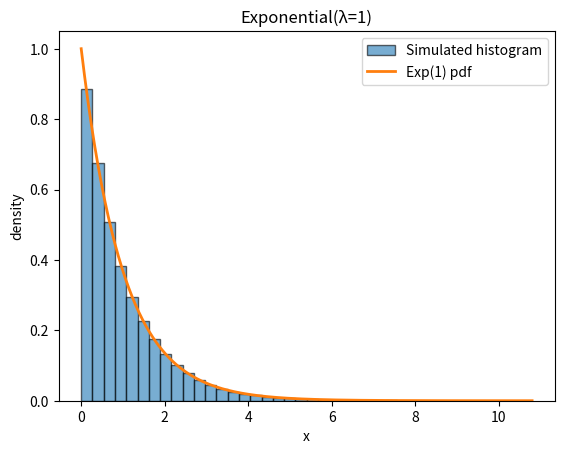
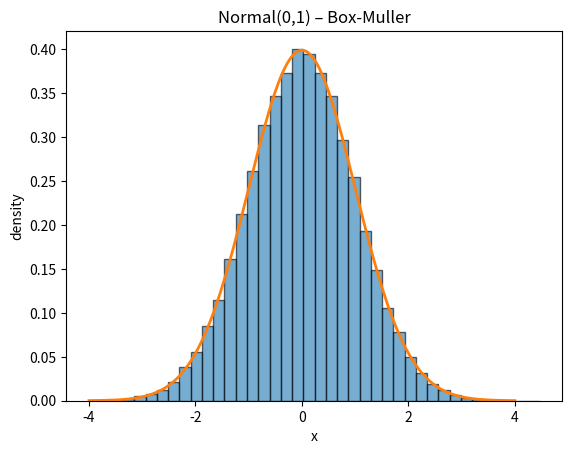
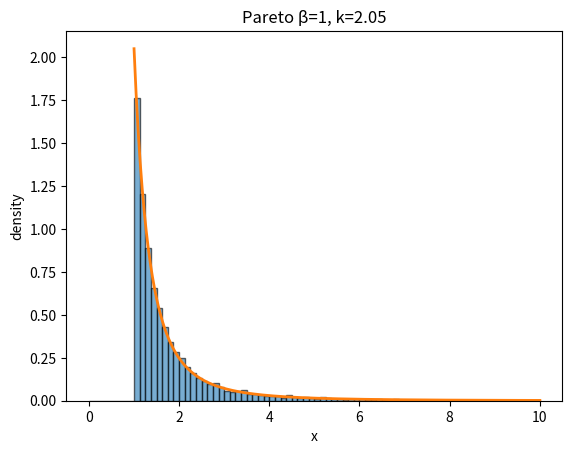
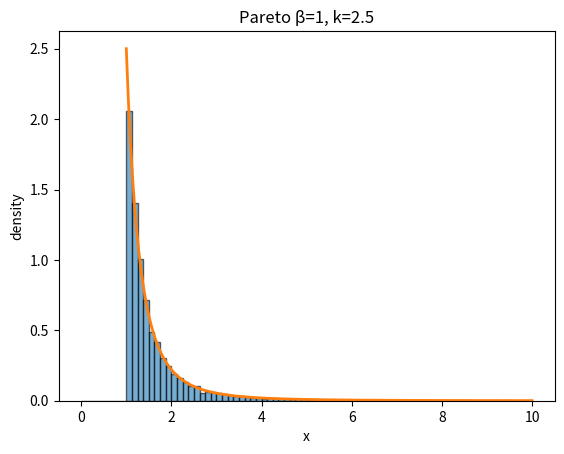
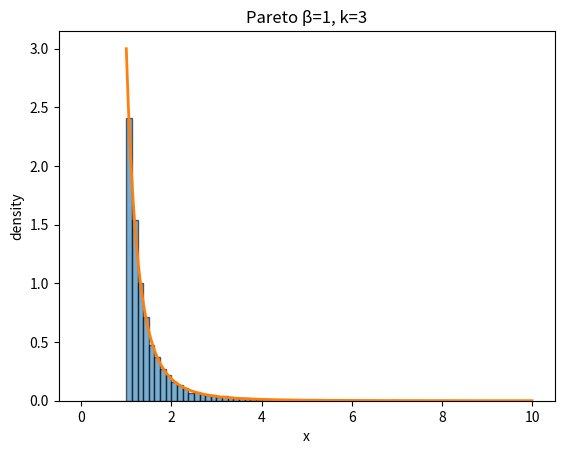
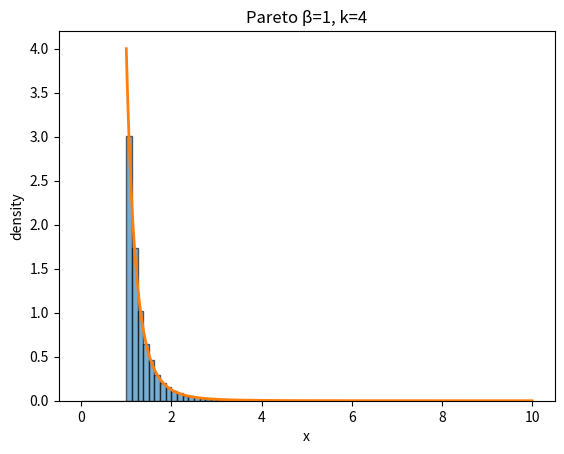

Write the Python code that produced these figures, in order.
from scipy.stats import expon, norm, pareto, kstest, anderson
import numpy as np
import matplotlib.pyplot as plt
import math
import pandas as pd
N = 100000

#a)

exp_sample = expon.rvs(size=N)

fig, ax = plt.subplots()
ax.hist(exp_sample, bins=40, density=True, alpha=0.6, edgecolor='black',
        label='Simulated histogram')

x = np.linspace(0, exp_sample.max(), 400)
pdf = np.exp(-x)                             # f(x)=e^{-x} for λ=1

ax.plot(x, pdf, linewidth=2, label='Exp(1) pdf')
ax.set_title("Exponential(λ=1)")
ax.set_xlabel("x"); ax.set_ylabel("density")
ax.legend()
#plt.savefig('Figures/exp-3-1.png')
#plt.show()

#tests
ks_stat, ks_p = kstest(exp_sample, 'expon')
ad_stat, _, _ = anderson(exp_sample, 'expon')
print(f'Exp dist. KS-stat:{ks_stat} KS-p:{ks_p}')

#b)
norm_sample =  norm.rvs(size=N)

fig, ax = plt.subplots()
ax.hist(norm_sample, bins=40, density=True, alpha=0.6, edgecolor='black')
x = np.linspace(-4, 4, 400)
pdf = (1/np.sqrt(2*np.pi)) * np.exp(-x**2 / 2)
ax.plot(x, pdf, linewidth=2)
ax.set_title("Normal(0,1) – Box-Muller")
ax.set_xlabel("x"); ax.set_ylabel("density")
#plt.savefig('Figures/Norm-3-1.png')
#plt.show()

ks_stat, ks_p = kstest(norm_sample, 'norm')
ad_stat, crit, sig = anderson(norm_sample, 'norm')
print(f'Normal dist. KS-stat:{ks_stat} KS-p:{ks_p}')

#c)
k_vals = [2.05, 2.5, 3, 4]
N = 10_000
beta = 1
rows = []
for k in k_vals:
    u = np.random.default_rng()
    pareto_sample = pareto.rvs(b=k, scale=beta, size=N, random_state=u)

    # ----- plot --------------------------------------------------
    fig, ax = plt.subplots()
    ax.hist(pareto_sample, bins=80, range=(0, 10), density=True,
            alpha=0.6, edgecolor='black')
    x = np.linspace(beta, 10, 400)
    pdf = k * beta**k / x**(k + 1)
    ax.plot(x, pdf, linewidth=2)
    ax.set_title(f"Pareto β=1, k={k}")
    ax.set_xlabel("x"); ax.set_ylabel("density")
    filename = f"E3/Figures/Pareto-3-{k:.2f}.png"  # e.g. "pareto_hist_k_2.05.png"
    #fig.savefig(filename)
    #plt.show()

    # ----- KS test ----------------------------------------------
    ks_stat, ks_p = kstest(pareto_sample, 'pareto', args=(k,))
    print(f'Pareto ks-p, with k = {k}: {ks_p}')

    #2)
    sample_mean = pareto_sample.mean()
    sample_var = pareto_sample.var(ddof=1)

    theor_mean = beta * k / (k - 1) if k > 1 else math.inf
    theor_var = (beta**2) * k / ((k - 1) ** 2 * (k - 2)) if k > 2 else math.inf

    rows.append({
        "k": k,
        "Sample mean": sample_mean,
        "Theory mean": theor_mean,
        "Mean % error": 100 * (sample_mean - theor_mean) / theor_mean,
        "Sample var": sample_var,
        "Theory var": theor_var,
        "Var % error": 100 * (sample_var - theor_var) / theor_var
    })
df = pd.DataFrame(rows).round(4)
print(df)


